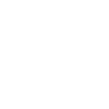
t = 0.00 s
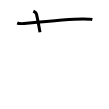
t = 2.00 s
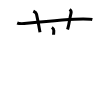
t = 4.00 s
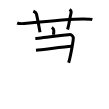
t = 6.00 s
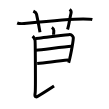
t = 8.00 s
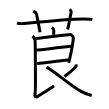
t = 10.00 s

The animated SVG that drew these frames (rendered in a browser with its animation timeline set to each time). Animation: 10 SMIL elements (animate=10); one cycle of 10.00 s.

<svg width="109px" height="109px" viewBox="0 0 px 109px" xmlns="http://www.w3.org/2000/svg" xmlns:xlink="http://www.w3.org/1999/xlink" xml:space="preserve" version="1.1"  baseProfile="full">
<path d="M17.17,23c1.29,0.53,5.58,0.75,9.67,0.33C38.71,22.12,69.45,19,83.17,19c3.58,0,8.09,0.24,9.17,0.5" style="fill:none;stroke:black;stroke-width:3;opacity:0">
  <animate attributeType="CSS" attributeName="opacity" from="0" to="1" begin="0s" dur="1s" repeatCount="0" fill="freeze" />
</path>
<path d="M33.33,11.17c1.17,0.58,2.99,2.19,3.17,3c1.68,7.55,3.02,15.26,3.5,18" style="fill:none;stroke:black;stroke-width:3;opacity:0">
  <animate attributeType="CSS" attributeName="opacity" from="0" to="1" begin="1s" dur="1s" repeatCount="0" fill="freeze" />
</path>
<path d="M69.67,9.33c1.18,0.93,1.72,2.63,1.33,4c-1.18,4.19-1.72,10.81-3.42,16.17" style="fill:none;stroke:black;stroke-width:3;opacity:0">
  <animate attributeType="CSS" attributeName="opacity" from="0" to="1" begin="2s" dur="1s" repeatCount="0" fill="freeze" />
</path>
<path d="M51.83,27.5c1.17,0.75,1.97,2.36,1.97,2.98c0,2.52-0.22,2.85-0.22,4.21" style="fill:none;stroke:black;stroke-width:3;opacity:0">
  <animate attributeType="CSS" attributeName="opacity" from="0" to="1" begin="3s" dur="1s" repeatCount="0" fill="freeze" />
</path>
<path d="M35.33,38.5c2.73-0.11,32.03-3.88,34.52-4.02c2.08-0.11,3.5,2.66,3.48,3.35c-0.14,4.89-3.48,21.46-4.67,24.83" style="fill:none;stroke:black;stroke-width:3;opacity:0">
  <animate attributeType="CSS" attributeName="opacity" from="0" to="1" begin="4s" dur="1s" repeatCount="0" fill="freeze" />
</path>
<path d="M36,50.33c6.86-0.63,28.57-3.5,35.17-4" style="fill:none;stroke:black;stroke-width:3;opacity:0">
  <animate attributeType="CSS" attributeName="opacity" from="0" to="1" begin="5s" dur="1s" repeatCount="0" fill="freeze" />
</path>
<path d="M37.17,63.5c9.64-0.87,20.53-2.67,31-3.5" style="fill:none;stroke:black;stroke-width:3;opacity:0">
  <animate attributeType="CSS" attributeName="opacity" from="0" to="1" begin="6s" dur="1s" repeatCount="0" fill="freeze" />
</path>
<path d="M32.67,36.17c1.08,1.08,1.98,2.87,2.33,3.83c0.35,0.96,0.62,49.93,0.23,52.33c-0.35,2.17-1.09,6.2,2.7,3.84c5.05-3.14,9.93-6.16,16.1-10.26" style="fill:none;stroke:black;stroke-width:3;opacity:0">
  <animate attributeType="CSS" attributeName="opacity" from="0" to="1" begin="7s" dur="1s" repeatCount="0" fill="freeze" />
</path>
<path d="M75.95,64.38c0.31,1.33,0.51,1.85-0.54,2.92c-2.05,2.07-8.21,7.36-11.01,9.22" style="fill:none;stroke:black;stroke-width:3;opacity:0">
  <animate attributeType="CSS" attributeName="opacity" from="0" to="1" begin="8s" dur="1s" repeatCount="0" fill="freeze" />
</path>
<path d="M46.59,67.07c6.6,3.27,24.01,18.53,34.06,24.09c5.35,2.97,8.06,3.75,11.01,4.31" style="fill:none;stroke:black;stroke-width:3;opacity:0">
  <animate attributeType="CSS" attributeName="opacity" from="0" to="1" begin="9s" dur="1s" repeatCount="0" fill="freeze" />
</path>
</svg>
